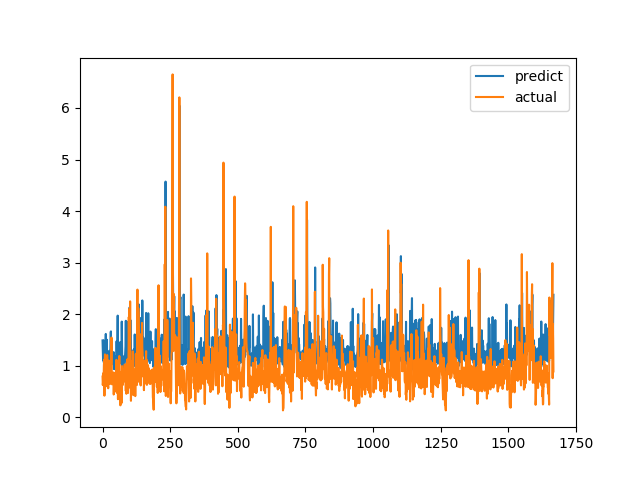

Values plotted in this chart, from the file beside it:
predict, actual
1.49, 0.7893
1.313, 0.6238
1.101, 0.6915
1.169, 0.8558
1.49, 0.7094
1.062, 1.015
1.389, 1.116
1.122, 0.4183
1.106, 1.002
1.165, 1.219
1.344, 1.143
1.406, 0.6528
1.616, 0.6747
1.182, 0.601
1.192, 0.6695
1.206, 0.6538
1.504, 0.7814
1.032, 1.206
1.173, 0.8469
1.111, 0.8286
1.286, 0.6482
1.155, 0.5624
1.024, 0.7183
1.143, 1.1
1.184, 0.9542
1.162, 0.729
1.217, 0.6694
1.112, 0.8631
1.301, 0.6465
1.313, 0.8223
1.65, 0.9236
1.665, 0.8301
1.098, 1.067
1.378, 1.546
1.431, 0.6827
1.252, 0.6386
1.033, 0.6464
1.085, 0.6881
1.175, 0.7274
1.056, 0.65
1.178, 0.8694
1.263, 0.4409
1.1, 0.4519
0.9313, 0.7575
1.065, 0.4952
1.188, 0.6851
1.118, 0.7244
1.082, 0.8654
1.159, 0.74
1.071, 0.8071
1.171, 0.8204
1.115, 1.114
1.475, 1.109
1.147, 0.4751
1.115, 1.039
1.511, 0.9458
1.971, 0.7878
1.286, 0.3505
1.437, 0.9368
1.439, 0.9868
... 1,608 more rows
